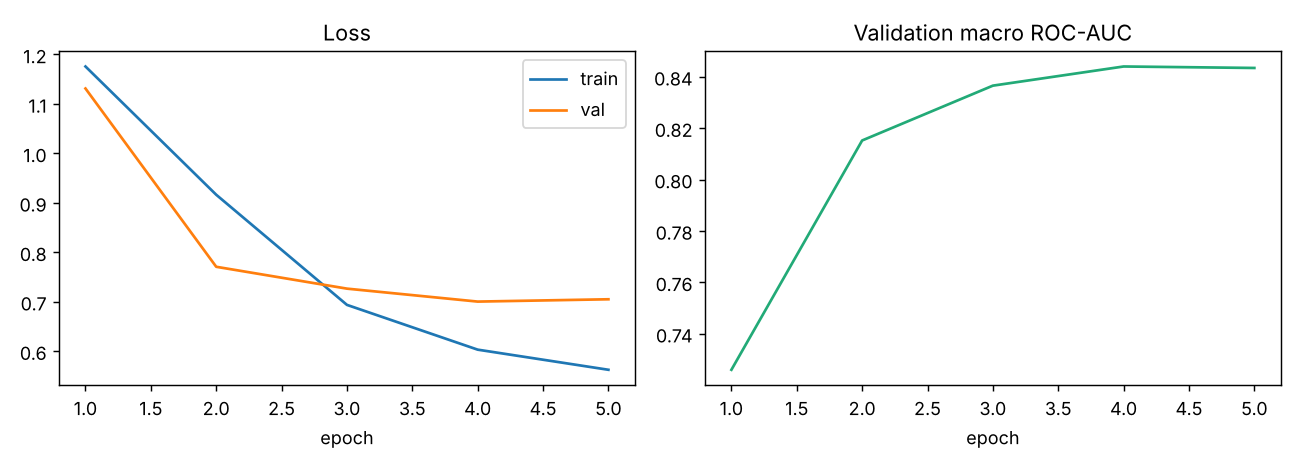

Values plotted in this chart, from the file beside it:
epoch, train_loss, val_loss, val_macro_auc, frozen_backbone, seconds
1, 1.176, 1.131, 0.7259, True, 644.4
2, 0.9163, 0.7706, 0.8152, False, 1405
3, 0.6935, 0.7264, 0.8365, False, 1397
4, 0.603, 0.7002, 0.844, False, 672.4
5, 0.5623, 0.7049, 0.8434, False, 636.1
